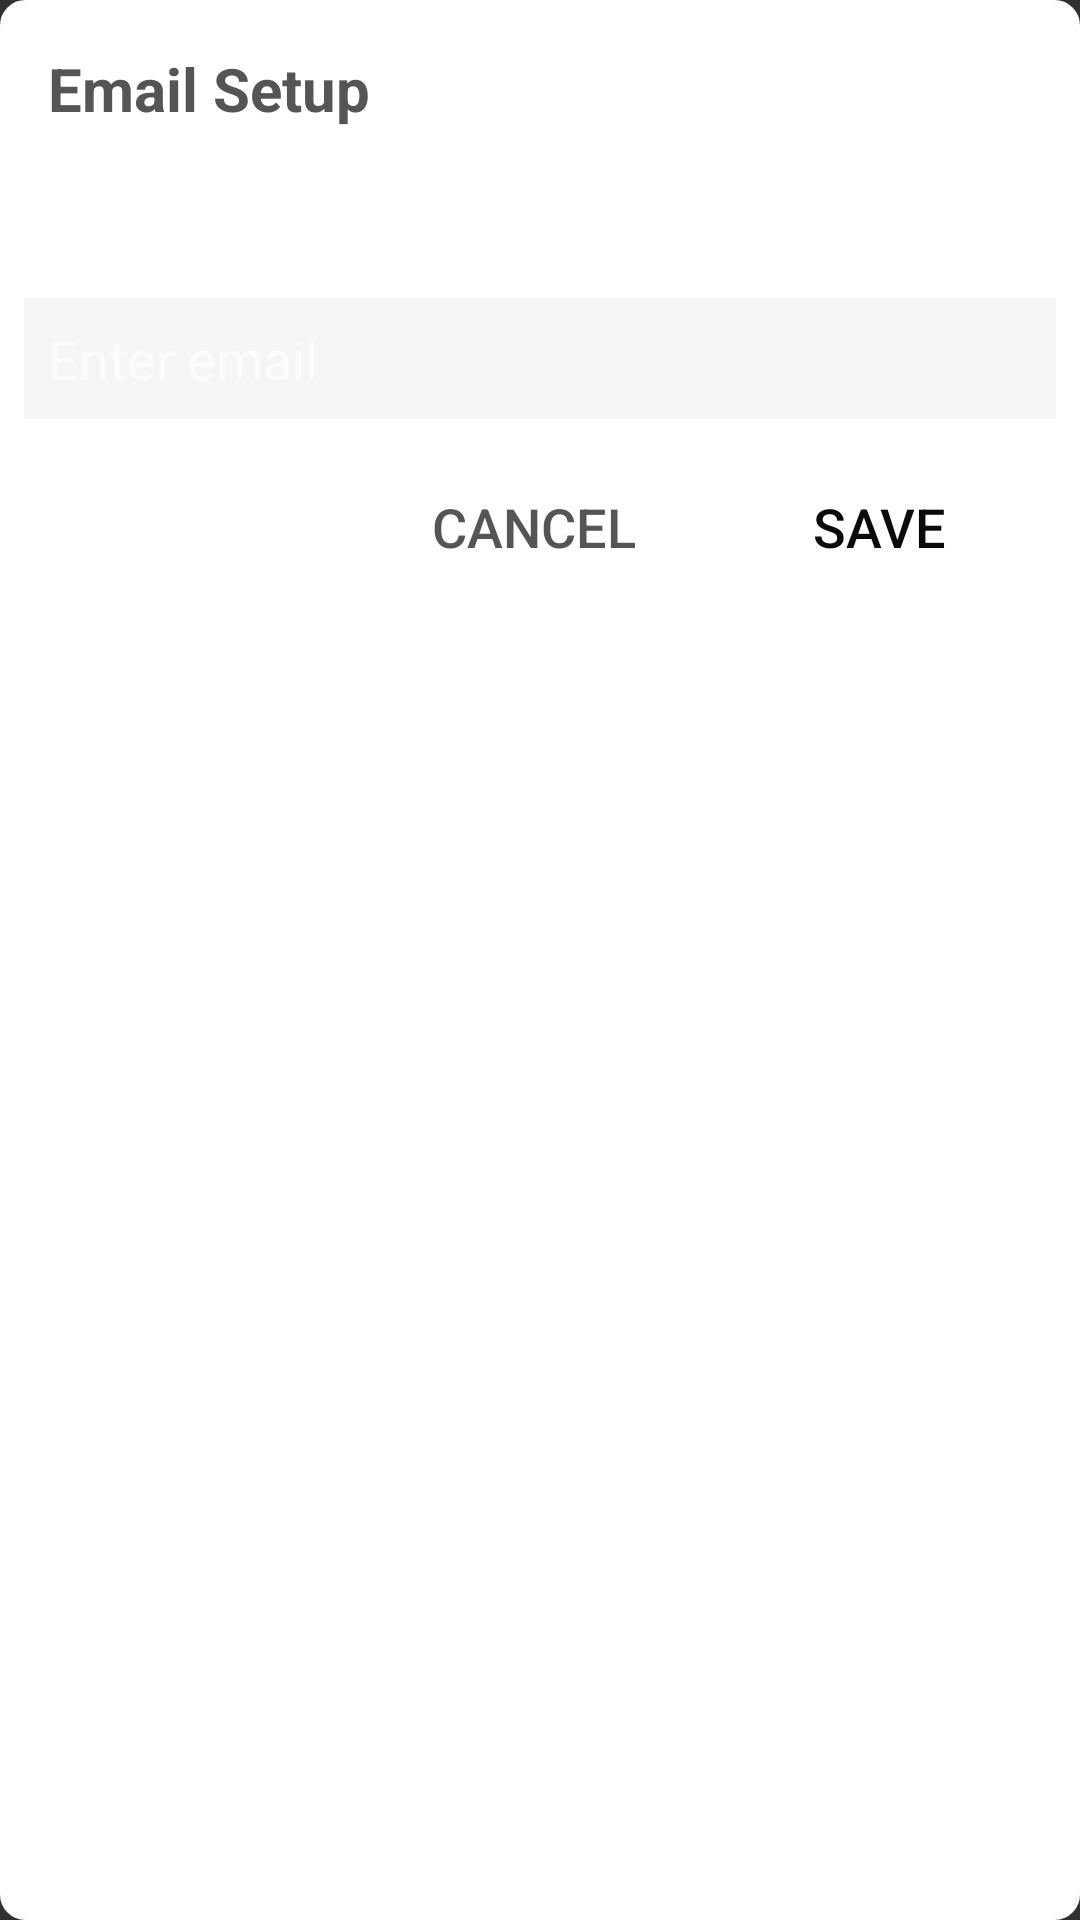

Write the Android layout XML for this screen, with the resource values it uses.
<!-- AndroidManifest.xml: application theme Theme.AppCompat.NoActionBar -->
<!-- res/layout/get_email.xml -->
<?xml version="1.0" encoding="utf-8"?>
<RelativeLayout xmlns:android="http://schemas.android.com/apk/res/android"
    android:layout_width="fill_parent"
    android:layout_height="wrap_content"
    android:background="@drawable/round_rect"
    android:orientation="vertical"
    android:padding="8dp">

    <TextView
        android:id="@+id/title"
        android:layout_width="fill_parent"
        android:layout_height="wrap_content"
        android:ellipsize="end"
        android:maxLines="1"
        android:padding="8dp"
        android:text="Email Setup"
        android:textColor="@color/dark_grey_text"
        android:textSize="20sp"
        android:textStyle="bold" />

    <TextView
        android:id="@+id/email_text"
        android:layout_width="fill_parent"
        android:layout_height="wrap_content"
        android:layout_below="@+id/title"
        android:layout_marginTop="4dp"
        android:padding="8dp"
        android:textColor="@color/dark_grey"
        android:textSize="18sp" />

    <EditText
        android:id="@+id/email"
        android:layout_width="fill_parent"
        android:layout_height="wrap_content"
        android:layout_below="@+id/email_text"
        android:layout_marginTop="4dp"
        android:background="#09000000"
        android:hint="Enter email"
        android:inputType="textWebEditText"
        android:maxLines="1"
        android:padding="8dp"
        android:textColor="@color/dark_grey"
        android:textSize="18sp" />

    <include
        android:id="@+id/save_cancel"
        layout="@layout/save_cancel"
        android:layout_width="wrap_content"
        android:layout_height="wrap_content"
        android:layout_alignParentRight="true"
        android:layout_below="@+id/email"
        android:layout_gravity="right"
        android:layout_marginTop="8dp" />
</RelativeLayout>
<!-- res/layout/save_cancel.xml (included above) -->
<?xml version="1.0" encoding="utf-8"?>
<RelativeLayout xmlns:android="http://schemas.android.com/apk/res/android"
    android:layout_width="wrap_content"
    android:layout_height="wrap_content"
    android:orientation="vertical"
    android:padding="4dp">

    <Button
        android:id="@+id/cancel"
        android:layout_width="wrap_content"
        android:layout_height="wrap_content"
        android:background="@drawable/white_button_selector"
        android:minWidth="120dp"
        android:padding="8dp"
        android:text="Cancel"
        android:textColor="@color/dark_grey_text"
        android:textSize="18sp" />

    <Button
        android:id="@+id/save"
        android:layout_width="wrap_content"
        android:layout_height="wrap_content"
        android:layout_toRightOf="@+id/cancel"
        android:background="@drawable/white_button_selector"
        android:minWidth="110dp"
        android:padding="8dp"
        android:text="Save"
        android:textColor="@color/current_charity_color"
        android:textSize="18sp" />

</RelativeLayout>
<!-- resources referenced by this layout -->
<resources>
  <color name="current_charity_color">#ff0b0b0b</color>
  <color name="dark_grey">#272727</color>
  <color name="dark_grey_text">#555555</color>
  <!-- drawable round_rect (drawable) -->
  <?xml version="1.0" encoding="utf-8"?>
  <shape xmlns:android="http://schemas.android.com/apk/res/android">
  
      <corners
          android:bottomLeftRadius="8dp"
          android:bottomRightRadius="8dp"
          android:radius="8dp"
          android:topLeftRadius="8dp"
          android:topRightRadius="8dp" />
      <stroke
          android:width="1dp"
          android:color="#ffffff" />
  
      <solid android:color="#ffffff" />
  
  </shape>
</resources>
